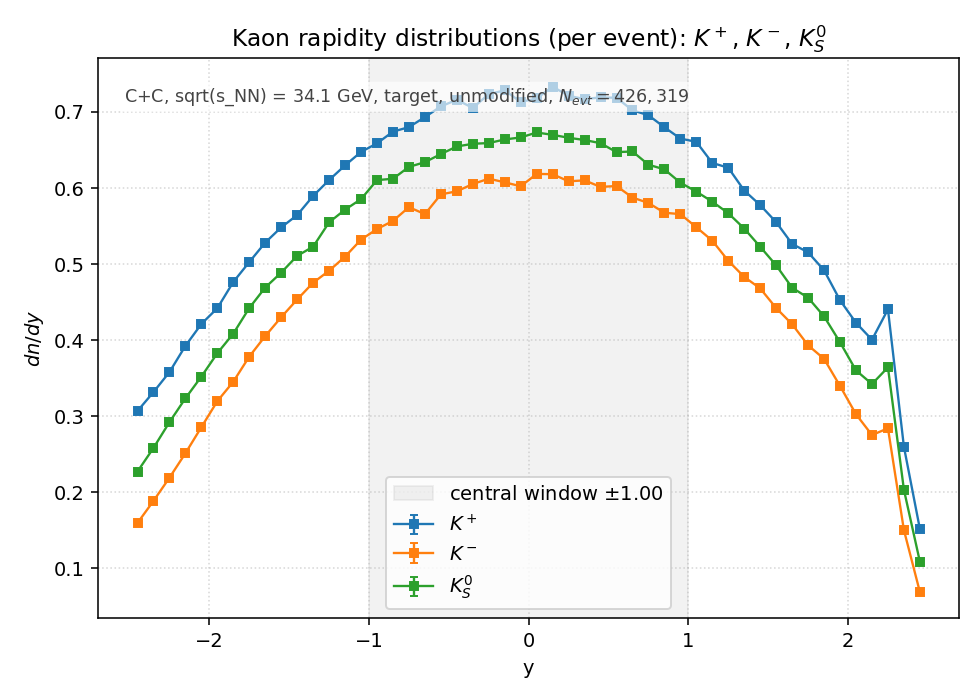

The file beside this chart, header and first rows:
# dn/dy per-event spectrum; N_ev=426319
species, y_lo, y_hi, y_center, counts, dn_dy, dn_dy_err
Kplus, -2.5, -2.4, -2.45, 1.308400e+04, 3.069063e-01, 2.683092e-03
Kplus, -2.4, -2.3, -2.35, 1.414100e+04, 3.317000e-01, 2.789365e-03
Kplus, -2.3, -2.2, -2.25, 1.526200e+04, 3.579948e-01, 2.897818e-03
Kplus, -2.2, -2.1, -2.15, 1.673000e+04, 3.924291e-01, 3.033984e-03
Kplus, -2.1, -2, -2.05, 1.796000e+04, 4.212808e-01, 3.143536e-03
Kplus, -2, -1.9, -1.95, 1.884400e+04, 4.420164e-01, 3.219970e-03
Kplus, -1.9, -1.8, -1.85, 2.031500e+04, 4.765211e-01, 3.343288e-03
Kplus, -1.8, -1.7, -1.75, 2.142900e+04, 5.026518e-01, 3.433731e-03
Kplus, -1.7, -1.6, -1.65, 2.252300e+04, 5.283133e-01, 3.520290e-03
Kplus, -1.6, -1.5, -1.55, 2.337500e+04, 5.482983e-01, 3.586255e-03
Kplus, -1.5, -1.4, -1.45, 2.406300e+04, 5.644365e-01, 3.638649e-03
Kplus, -1.4, -1.3, -1.35, 2.513700e+04, 5.896289e-01, 3.718965e-03
Kplus, -1.3, -1.2, -1.25, 2.602800e+04, 6.105287e-01, 3.784301e-03
Kplus, -1.2, -1.1, -1.15, 2.685100e+04, 6.298335e-01, 3.843665e-03
Kplus, -1.1, -1, -1.05, 2.760300e+04, 6.474729e-01, 3.897117e-03
Kplus, -1, -0.9000, -0.9500, 2.808400e+04, 6.587555e-01, 3.930925e-03
Kplus, -0.9000, -0.8000, -0.8500, 2.874100e+04, 6.741665e-01, 3.976640e-03
Kplus, -0.8000, -0.7000, -0.7500, 2.899400e+04, 6.801011e-01, 3.994104e-03
Kplus, -0.7000, -0.6000, -0.6500, 2.955500e+04, 6.932602e-01, 4.032560e-03
Kplus, -0.6000, -0.5000, -0.5500, 3.015700e+04, 7.073811e-01, 4.073422e-03
Kplus, -0.5000, -0.4000, -0.4500, 3.052400e+04, 7.159897e-01, 4.098133e-03
Kplus, -0.4000, -0.3000, -0.3500, 3.006900e+04, 7.053169e-01, 4.067474e-03
Kplus, -0.3000, -0.2000, -0.2500, 3.084500e+04, 7.235192e-01, 4.119625e-03
Kplus, -0.2000, -0.1000, -0.1500, 3.105100e+04, 7.283513e-01, 4.133359e-03
Kplus, -0.1000, 0.0000, -0.0500, 3.040400e+04, 7.131749e-01, 4.090069e-03
Kplus, 0.0000, 0.1000, 0.0500, 3.060100e+04, 7.177958e-01, 4.103299e-03
Kplus, 0.1000, 0.2000, 0.1500, 3.126300e+04, 7.333241e-01, 4.147445e-03
Kplus, 0.2000, 0.3000, 0.2500, 3.074600e+04, 7.211970e-01, 4.113009e-03
Kplus, 0.3000, 0.4000, 0.3500, 3.056600e+04, 7.169748e-01, 4.100951e-03
Kplus, 0.4000, 0.5000, 0.4500, 3.066000e+04, 7.191798e-01, 4.107252e-03
Kplus, 0.5000, 0.6000, 0.5500, 3.063800e+04, 7.186637e-01, 4.105779e-03
Kplus, 0.6000, 0.7000, 0.6500, 2.993800e+04, 7.022441e-01, 4.058604e-03
Kplus, 0.7000, 0.8000, 0.7500, 2.965800e+04, 6.956762e-01, 4.039580e-03
Kplus, 0.8000, 0.9000, 0.8500, 2.898500e+04, 6.798899e-01, 3.993484e-03
Kplus, 0.9000, 1, 0.9500, 2.835200e+04, 6.650419e-01, 3.949637e-03
Kplus, 1, 1.1, 1.05, 2.816700e+04, 6.607024e-01, 3.936730e-03
Kplus, 1.1, 1.2, 1.15, 2.698500e+04, 6.329767e-01, 3.853244e-03
Kplus, 1.2, 1.3, 1.25, 2.671700e+04, 6.266903e-01, 3.834062e-03
Kplus, 1.3, 1.4, 1.35, 2.543800e+04, 5.966893e-01, 3.741164e-03
Kplus, 1.4, 1.5, 1.45, 2.462200e+04, 5.775487e-01, 3.680671e-03
Kplus, 1.5, 1.6, 1.55, 2.366500e+04, 5.551008e-01, 3.608432e-03
Kplus, 1.6, 1.7, 1.65, 2.244600e+04, 5.265071e-01, 3.514267e-03
Kplus, 1.7, 1.8, 1.75, 2.197500e+04, 5.154591e-01, 3.477201e-03
Kplus, 1.8, 1.9, 1.85, 2.096600e+04, 4.917914e-01, 3.396433e-03
Kplus, 1.9, 2, 1.95, 1.928800e+04, 4.524312e-01, 3.257684e-03
Kplus, 2, 2.1, 2.05, 1.802600e+04, 4.228289e-01, 3.149307e-03
Kplus, 2.1, 2.2, 2.15, 1.707600e+04, 4.005451e-01, 3.065197e-03
Kplus, 2.2, 2.3, 2.25, 1.878000e+04, 4.405152e-01, 3.214498e-03
Kplus, 2.3, 2.4, 2.35, 1.107800e+04, 2.598524e-01, 2.468857e-03
Kplus, 2.4, 2.5, 2.45, 6.473000e+03, 1.518347e-01, 1.887201e-03
Kminus, -2.5, -2.4, -2.45, 6.807000e+03, 1.596692e-01, 1.935277e-03
Kminus, -2.4, -2.3, -2.35, 8.041000e+03, 1.886146e-01, 2.103393e-03
Kminus, -2.3, -2.2, -2.25, 9.341000e+03, 2.191082e-01, 2.267055e-03
Kminus, -2.2, -2.1, -2.15, 1.071200e+04, 2.512672e-01, 2.427731e-03
Kminus, -2.1, -2, -2.05, 1.217500e+04, 2.855843e-01, 2.588212e-03
Kminus, -2, -1.9, -1.95, 1.363300e+04, 3.197840e-01, 2.738804e-03
Kminus, -1.9, -1.8, -1.85, 1.472500e+04, 3.453986e-01, 2.846381e-03
Kminus, -1.8, -1.7, -1.75, 1.613100e+04, 3.783786e-01, 2.979175e-03
Kminus, -1.7, -1.6, -1.65, 1.728200e+04, 4.053772e-01, 3.083630e-03
... 91 more rows
